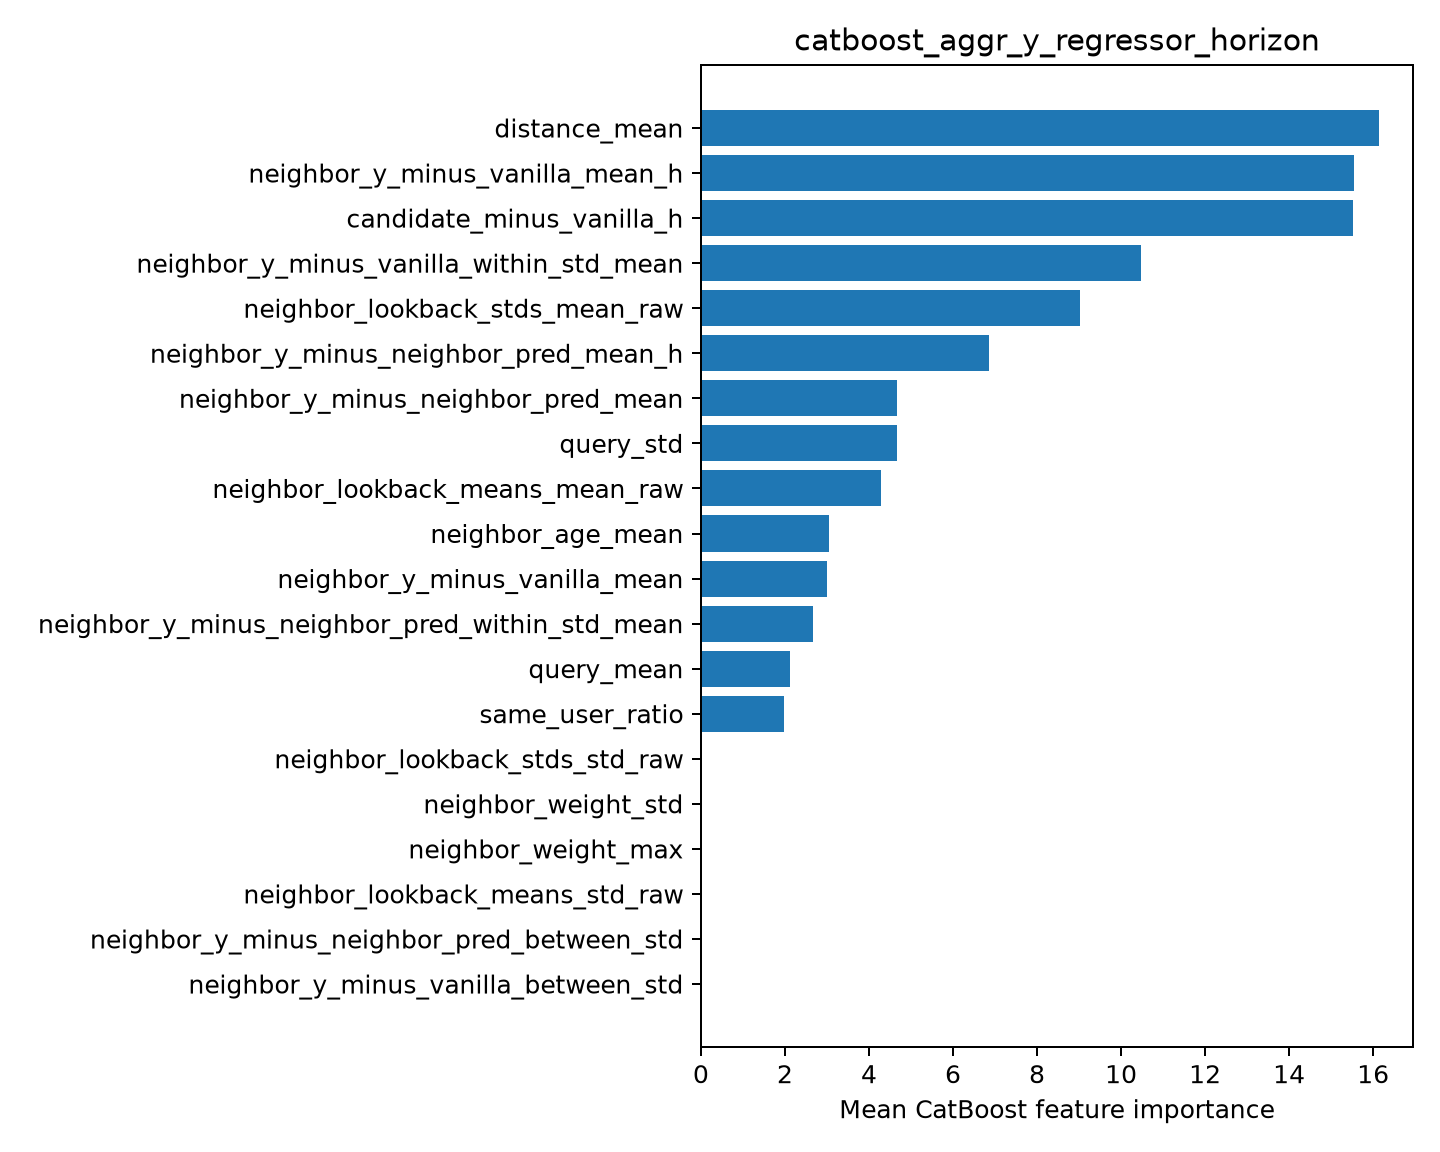

The table this chart was drawn from, first rows:
feature, importance
distance_mean, 16.14
neighbor_y_minus_vanilla_mean_h, 15.53
candidate_minus_vanilla_h, 15.53
neighbor_y_minus_vanilla_within_std_mean, 10.48
neighbor_lookback_stds_mean_raw, 9.012
neighbor_y_minus_neighbor_pred_mean_h, 6.85
neighbor_y_minus_neighbor_pred_mean, 4.676
query_std, 4.674
neighbor_lookback_means_mean_raw, 4.296
neighbor_age_mean, 3.056
neighbor_y_minus_vanilla_mean, 2.997
neighbor_y_minus_neighbor_pred_within_st…, 2.656
query_mean, 2.123
same_user_ratio, 1.974
neighbor_lookback_stds_std_raw, 0.0
neighbor_weight_std, 0.0
neighbor_weight_max, 0.0
neighbor_lookback_means_std_raw, 0.0
neighbor_y_minus_neighbor_pred_between_s…, 0.0
neighbor_y_minus_vanilla_between_std, 0.0
